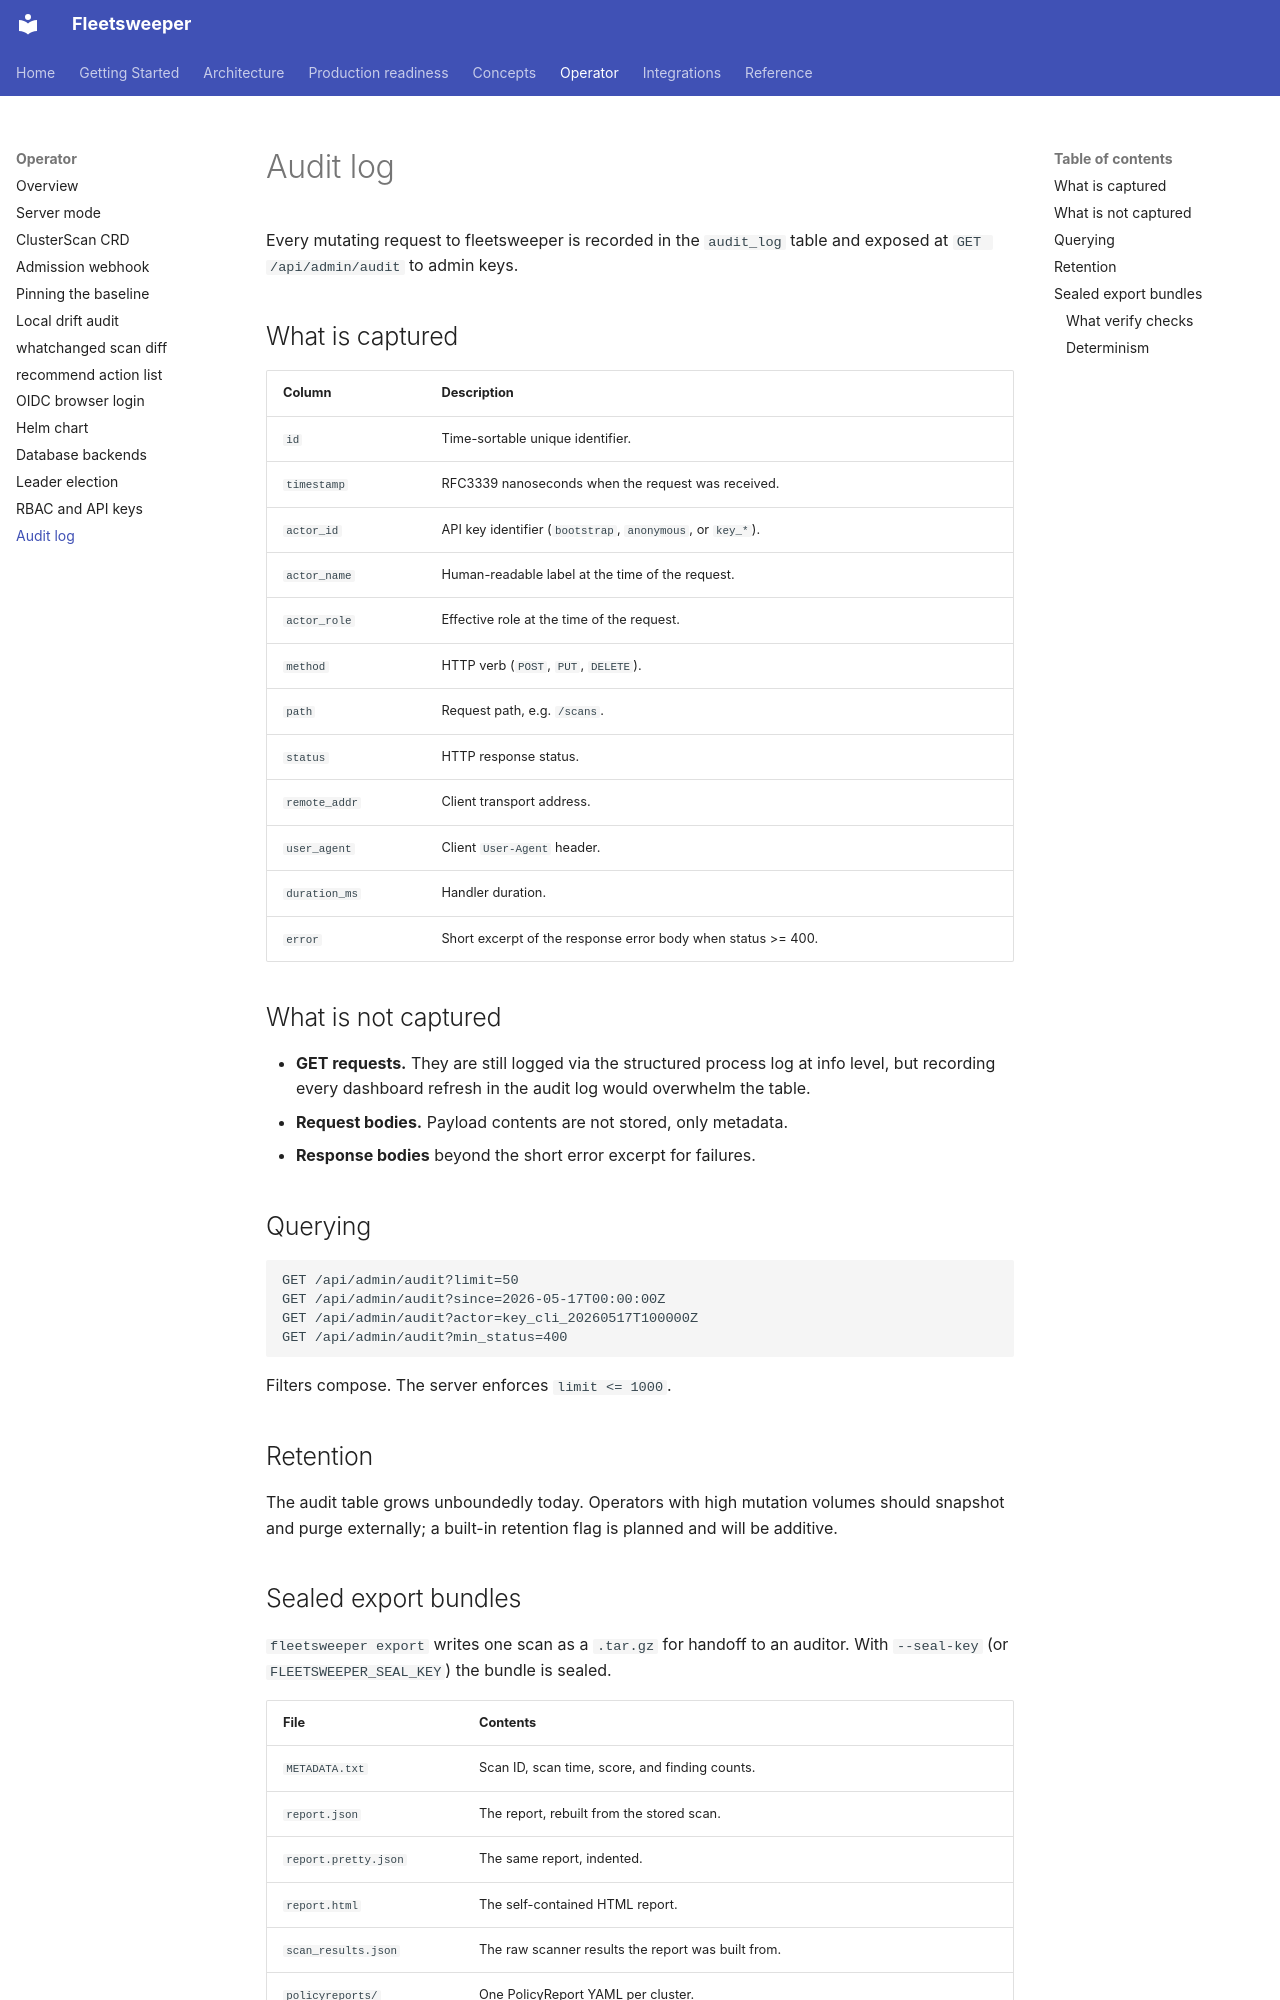

repository: dcadolph/fleetsweeper · page: operator/audit/index.html · generator: mkdocs

# Audit log

Every mutating request to fleetsweeper is recorded in the `audit_log` table
and exposed at `GET /api/admin/audit` to admin keys.

## What is captured

| Column | Description |
| --- | --- |
| `id` | Time-sortable unique identifier. |
| `timestamp` | RFC3339 nanoseconds when the request was received. |
| `actor_id` | API key identifier (`bootstrap`, `anonymous`, or `key_*`). |
| `actor_name` | Human-readable label at the time of the request. |
| `actor_role` | Effective role at the time of the request. |
| `method` | HTTP verb (`POST`, `PUT`, `DELETE`). |
| `path` | Request path, e.g. `/scans`. |
| `status` | HTTP response status. |
| `remote_addr` | Client transport address. |
| `user_agent` | Client `User-Agent` header. |
| `duration_ms` | Handler duration. |
| `error` | Short excerpt of the response error body when status >= 400. |

## What is not captured

- **GET requests.** They are still logged via the structured process log at
  info level, but recording every dashboard refresh in the audit log would
  overwhelm the table.
- **Request bodies.** Payload contents are not stored, only metadata.
- **Response bodies** beyond the short error excerpt for failures.

## Querying

```text
GET /api/admin/audit?limit=50
GET /api/admin/audit?since=2026-05-17T00:00:00Z
GET /api/admin/audit?actor=key_cli_20260517T100000Z
GET /api/admin/audit?min_status=400
```

Filters compose. The server enforces `limit <= 1000`.

## Retention

The audit table grows unboundedly today. Operators with high mutation
volumes should snapshot and purge externally; a built-in retention flag is
planned and will be additive.
